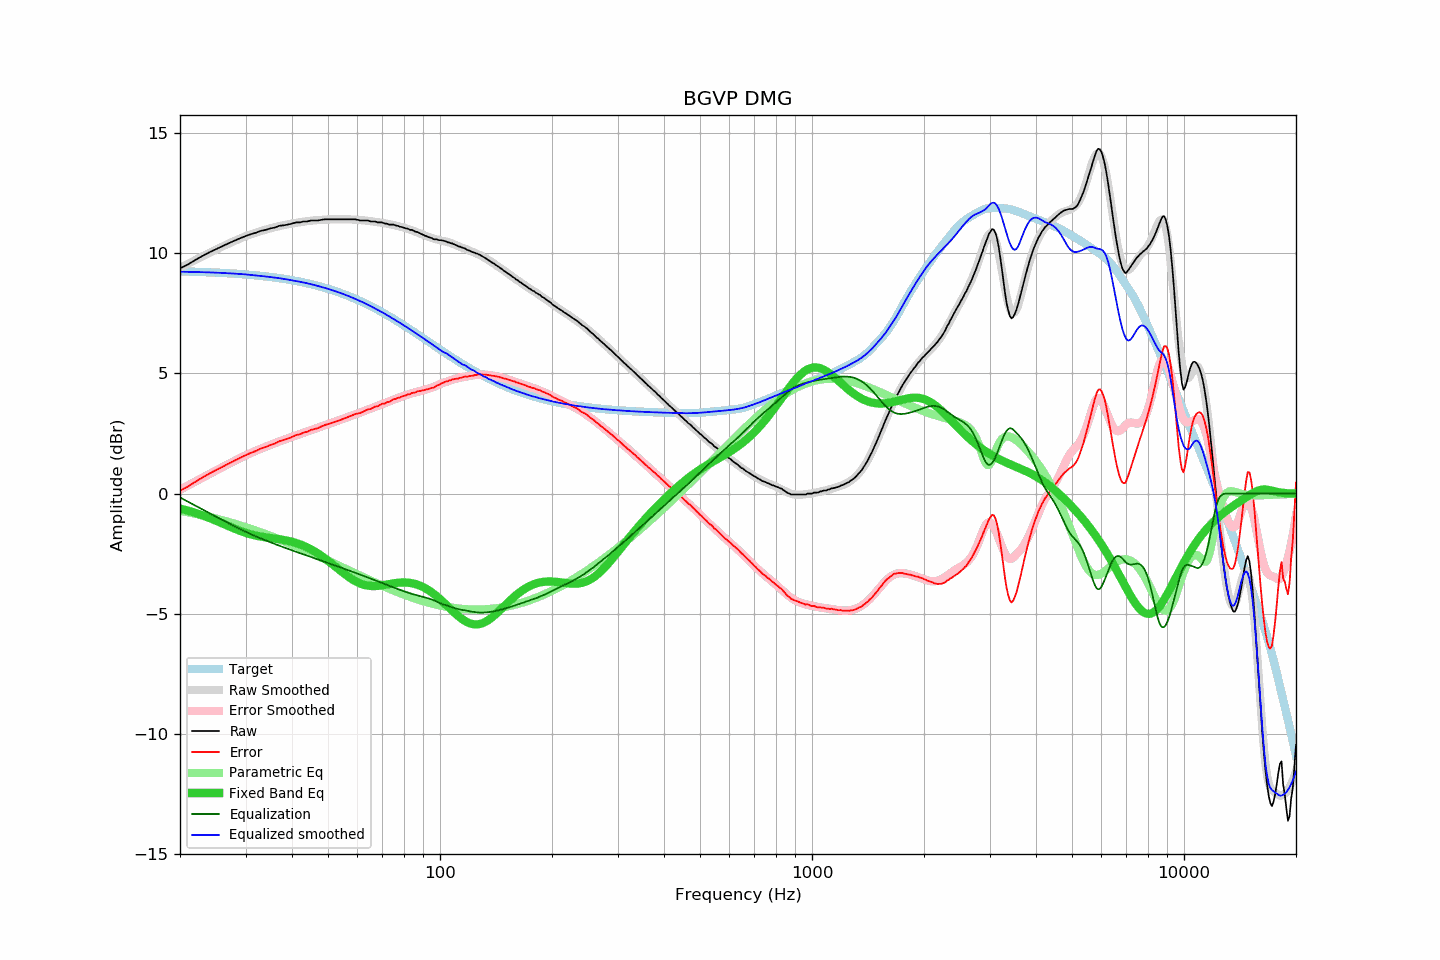

The file beside this chart, header and first rows:
frequency, raw, error, smoothed, error_smoothed, equalization, parametric_eq, equalized_raw, equalized_smoothed, target
20, 9.36, 0.12, 9.38, 0.16, -0.16, -0.62, 9.20, 9.22, 9.24
21, 9.52, 0.29, 9.55, 0.33, -0.33, -0.71, 9.19, 9.22, 9.23
22, 9.71, 0.49, 9.71, 0.50, -0.50, -0.80, 9.21, 9.21, 9.22
23, 9.88, 0.67, 9.86, 0.66, -0.66, -0.91, 9.22, 9.20, 9.21
24, 10.03, 0.83, 10.01, 0.81, -0.81, -1.02, 9.22, 9.19, 9.20
25, 10.16, 0.98, 10.14, 0.96, -0.96, -1.13, 9.20, 9.18, 9.18
26, 10.28, 1.11, 10.27, 1.10, -1.10, -1.24, 9.18, 9.17, 9.17
27, 10.40, 1.24, 10.39, 1.23, -1.23, -1.35, 9.17, 9.16, 9.16
28, 10.51, 1.37, 10.50, 1.36, -1.36, -1.46, 9.15, 9.14, 9.14
29, 10.61, 1.49, 10.60, 1.47, -1.47, -1.55, 9.14, 9.13, 9.12
30, 10.70, 1.59, 10.69, 1.59, -1.59, -1.63, 9.11, 9.11, 9.11
31, 10.78, 1.69, 10.77, 1.69, -1.69, -1.70, 9.09, 9.09, 9.09
32, 10.84, 1.77, 10.85, 1.78, -1.78, -1.75, 9.06, 9.07, 9.07
33, 10.92, 1.87, 10.91, 1.87, -1.87, -1.79, 9.05, 9.04, 9.05
34, 10.96, 1.93, 10.97, 1.95, -1.95, -1.82, 9.01, 9.02, 9.03
35, 11.02, 2.02, 11.02, 2.02, -2.02, -1.85, 9.00, 9.00, 9.00
36, 11.06, 2.08, 11.07, 2.10, -2.10, -1.87, 8.96, 8.98, 8.98
37, 11.13, 2.18, 11.12, 2.17, -2.17, -1.90, 8.96, 8.95, 8.95
38, 11.15, 2.22, 11.16, 2.23, -2.23, -1.93, 8.92, 8.92, 8.93
39, 11.18, 2.28, 11.19, 2.30, -2.30, -1.96, 8.88, 8.89, 8.90
40, 11.22, 2.35, 11.22, 2.36, -2.36, -2.00, 8.86, 8.86, 8.87
41, 11.27, 2.43, 11.25, 2.42, -2.42, -2.05, 8.85, 8.83, 8.84
42, 11.27, 2.46, 11.28, 2.47, -2.47, -2.11, 8.80, 8.80, 8.81
43, 11.31, 2.54, 11.30, 2.53, -2.53, -2.17, 8.78, 8.77, 8.77
44, 11.31, 2.57, 11.32, 2.58, -2.58, -2.24, 8.73, 8.74, 8.74
45, 11.35, 2.65, 11.34, 2.64, -2.64, -2.32, 8.71, 8.70, 8.70
46, 11.35, 2.68, 11.36, 2.69, -2.69, -2.40, 8.66, 8.67, 8.67
47, 11.35, 2.72, 11.37, 2.74, -2.74, -2.49, 8.61, 8.63, 8.63
48, 11.38, 2.79, 11.38, 2.79, -2.79, -2.59, 8.59, 8.59, 8.59
49, 11.40, 2.85, 11.39, 2.84, -2.84, -2.69, 8.56, 8.55, 8.55
50, 11.40, 2.89, 11.39, 2.89, -2.89, -2.79, 8.51, 8.51, 8.51
51, 11.40, 2.93, 11.40, 2.93, -2.93, -2.90, 8.47, 8.47, 8.47
52, 11.40, 2.97, 11.40, 2.98, -2.98, -3.00, 8.42, 8.43, 8.43
53, 11.40, 3.02, 11.41, 3.02, -3.02, -3.10, 8.38, 8.38, 8.38
54, 11.40, 3.06, 11.41, 3.07, -3.07, -3.21, 8.33, 8.34, 8.34
55, 11.40, 3.11, 11.40, 3.11, -3.11, -3.30, 8.29, 8.29, 8.29
56, 11.40, 3.15, 11.40, 3.16, -3.16, -3.40, 8.24, 8.25, 8.25
57, 11.40, 3.20, 11.40, 3.20, -3.20, -3.48, 8.20, 8.20, 8.20
58, 11.40, 3.25, 11.39, 3.24, -3.24, -3.56, 8.16, 8.15, 8.15
59, 11.40, 3.30, 11.38, 3.28, -3.28, -3.63, 8.12, 8.10, 8.10
60, 11.38, 3.33, 11.38, 3.33, -3.33, -3.69, 8.05, 8.05, 8.05
61, 11.35, 3.35, 11.37, 3.37, -3.37, -3.74, 7.98, 8.00, 8.00
62, 11.35, 3.40, 11.36, 3.41, -3.41, -3.78, 7.94, 7.95, 7.95
63, 11.35, 3.45, 11.35, 3.45, -3.45, -3.81, 7.90, 7.90, 7.90
64, 11.35, 3.50, 11.34, 3.49, -3.49, -3.83, 7.86, 7.85, 7.85
65, 11.31, 3.51, 11.32, 3.53, -3.53, -3.84, 7.78, 7.80, 7.80
66, 11.31, 3.56, 11.31, 3.57, -3.57, -3.84, 7.74, 7.74, 7.75
67, 11.31, 3.62, 11.30, 3.61, -3.61, -3.84, 7.70, 7.69, 7.69
68, 11.27, 3.63, 11.28, 3.64, -3.64, -3.84, 7.63, 7.64, 7.64
69, 11.27, 3.68, 11.27, 3.68, -3.68, -3.83, 7.59, 7.58, 7.59
70, 11.27, 3.74, 11.25, 3.72, -3.72, -3.81, 7.55, 7.53, 7.53
71, 11.22, 3.74, 11.24, 3.76, -3.76, -3.80, 7.46, 7.48, 7.48
72, 11.22, 3.80, 11.22, 3.80, -3.80, -3.78, 7.42, 7.42, 7.42
73, 11.18, 3.81, 11.20, 3.83, -3.83, -3.76, 7.35, 7.37, 7.37
74, 11.18, 3.86, 11.18, 3.87, -3.87, -3.75, 7.31, 7.31, 7.32
75, 11.18, 3.92, 11.16, 3.90, -3.90, -3.73, 7.28, 7.26, 7.26
76, 11.14, 3.93, 11.14, 3.94, -3.94, -3.72, 7.20, 7.21, 7.21
77, 11.13, 3.98, 11.12, 3.97, -3.97, -3.71, 7.16, 7.15, 7.15
78, 11.09, 3.99, 11.10, 4.00, -4.00, -3.70, 7.09, 7.10, 7.10
79, 11.08, 4.04, 11.08, 4.03, -4.03, -3.69, 7.05, 7.04, 7.04
... 553 more rows
